Labelled photos from "pokemon", an image-classification folder in Schultz2873/pokemon-image-recognition. The possible labels are: bulbasaur, charmander, pikachu, squirtle.

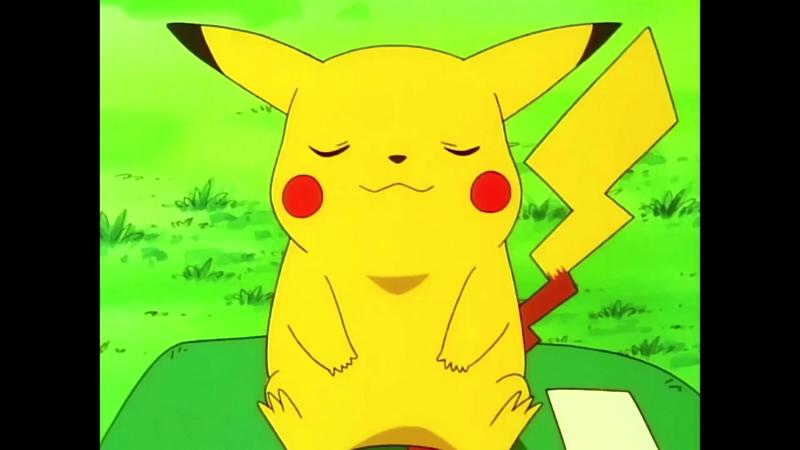
Label: pikachu

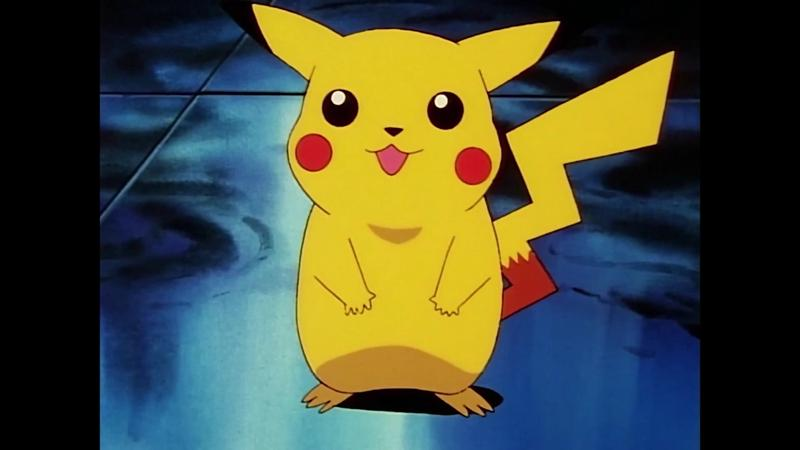
Label: pikachu

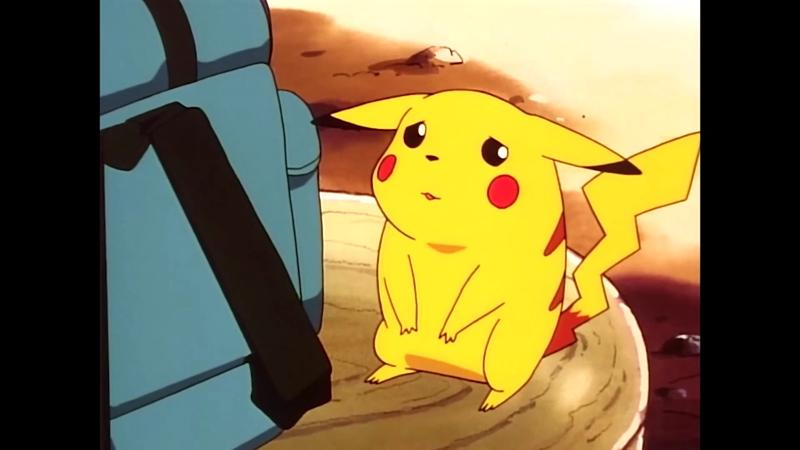
Label: pikachu

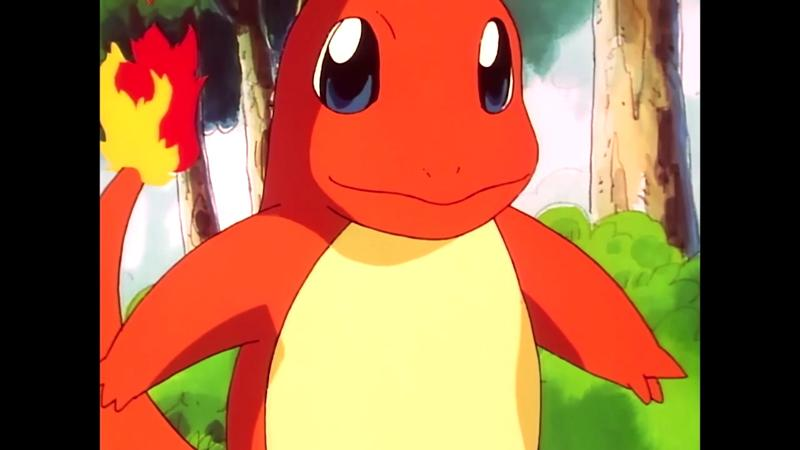
Label: charmander

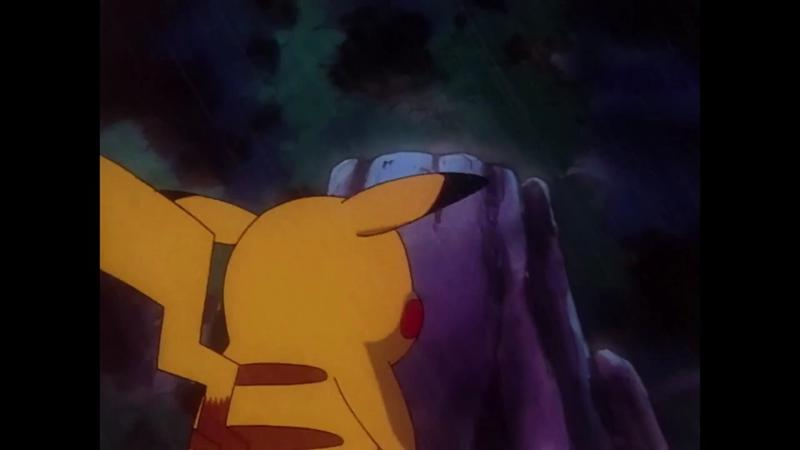
Label: pikachu

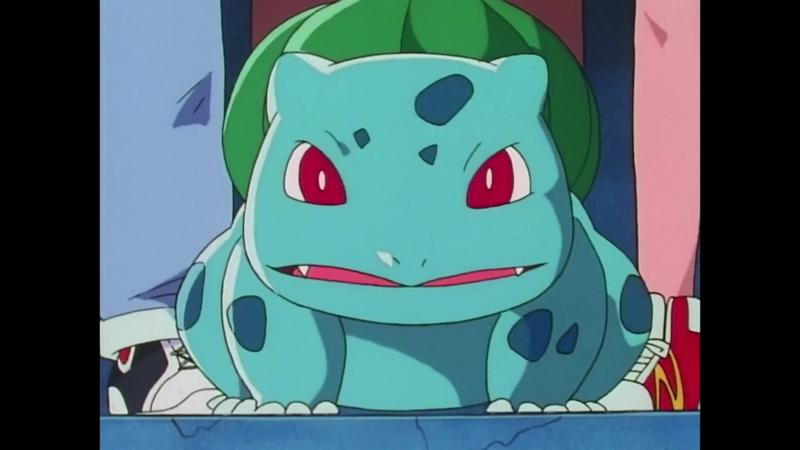
Label: bulbasaur
